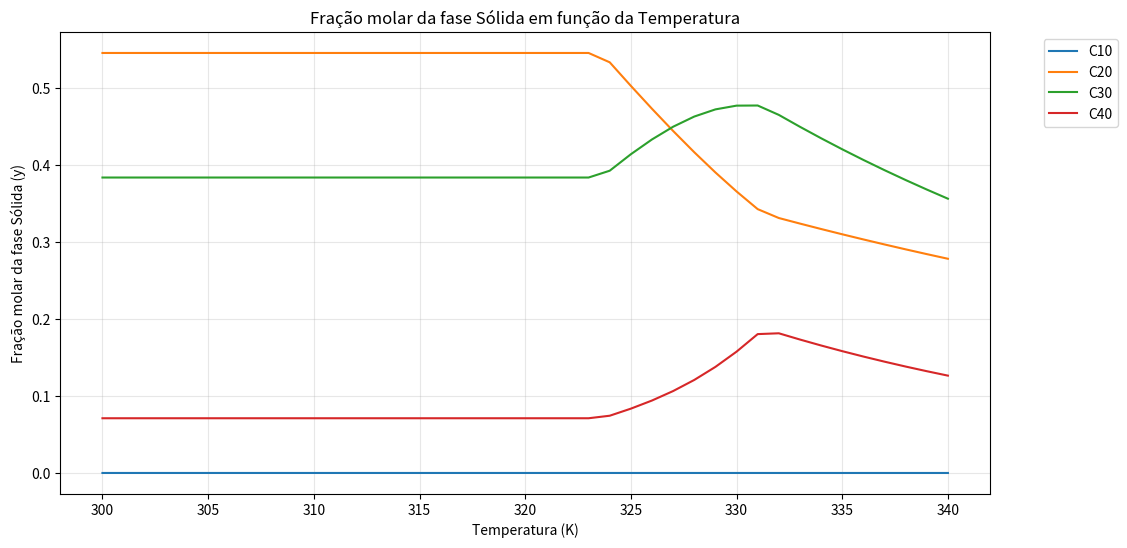
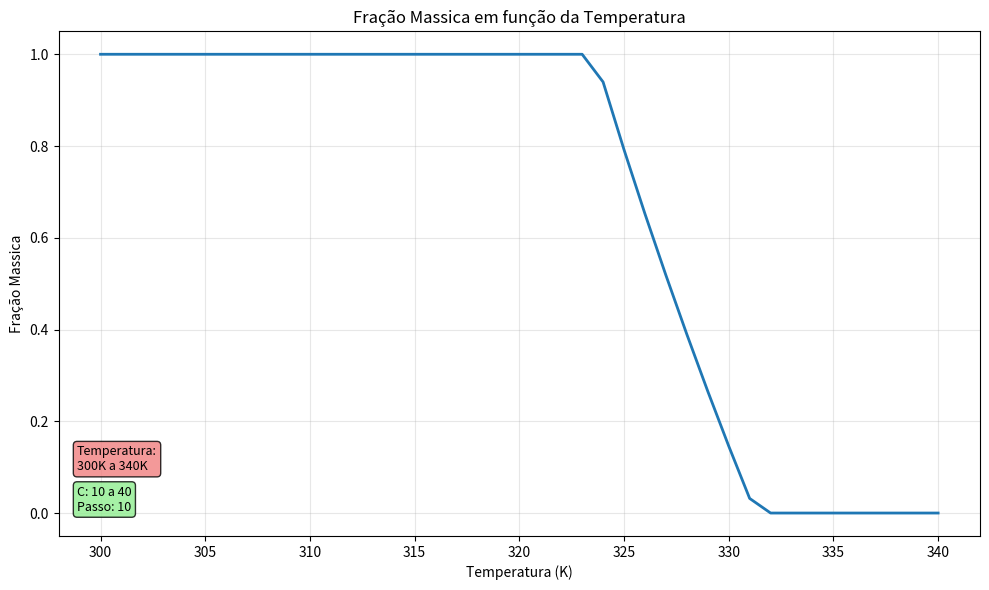

The script that saved these images, in order:
import numpy as np
from scipy.special import gamma
from scipy.integrate import quad
from scipy.optimize import fsolve
import matplotlib.pyplot as plt

# Parâmetros
alpha, beta, gamma_p = 3.0, 50.0, 140.0
MM_inicial, MM_final = 142.0, 562.0
R = 8.314
passo = 10
comprimentos = np.arange(10, 41, passo)
temperaturas = np.arange(300, 341)

# Distribuição da massa molar
def distribuicao_massa(MM):
    if MM <= gamma_p:
        return 0
    return ((MM - gamma_p)**(alpha-1) * np.exp(-(MM-gamma_p)/beta)) / (beta**alpha * gamma(alpha))

# Cálculo das frações normalizadas
intervalos = np.linspace(MM_inicial, MM_final, len(comprimentos))
fracoes = [quad(distribuicao_massa, gamma_p, intervalos[0])[0]] + \
          [quad(distribuicao_massa, intervalos[i], intervalos[i+1])[0] for i in range(len(intervalos)-1)]
fracoes_normalizadas = np.array(fracoes) / sum(fracoes)

# Cálculo de Psi
def calcular_Psi(i, T):
    MM = 14 * i + 2
    Tf = 374.5 + 0.02617*MM - 20172/MM
    DeltaHf = 0.0526 * MM * Tf * 4.1868
    DeltaCp = 0.3033*MM - 4.635e-4*MM*Tf
    termo1 = (DeltaHf/(R*T)) * (1 - T/Tf)
    termo2 = (DeltaCp/R) * (1 - Tf/T + np.log(Tf/T))
    return np.exp(termo1 + termo2)

Psi_valor = np.array([[calcular_Psi(i, T) for T in temperaturas] for i in comprimentos])

# Rachford-Rice
def RR(z, Psi_coluna):
    def rachford_rice_eq(V):
        return np.sum(z * (Psi_coluna - 1) / (1 + V * (Psi_coluna - 1)))
    V = fsolve(rachford_rice_eq, 0.5)[0]
    V = np.clip(V, 0, 1)
    return V

Fase_Liquida = np.zeros((len(comprimentos), len(temperaturas)))
Fase_Solida = np.zeros_like(Fase_Liquida)
V_Valor = np.zeros(len(temperaturas))

for k, T in enumerate(temperaturas):
    V_Valor[k] = RR(fracoes_normalizadas, Psi_valor[:, k])
    
    # Frações Molares de cada fase
    Fase_Liquida[:, k] = fracoes_normalizadas / (1 + V_Valor[k] * (Psi_valor[:, k] - 1))
    Fase_Solida[:, k] = Psi_valor[:, k] * Fase_Liquida[:, k]

# Gráficos

# Fração Molar da Fase Sólida x Temperatura
plt.figure(0, figsize=(12, 6))
for m in range(len(comprimentos)):
    Cn = comprimentos[m]
    plt.plot(temperaturas, Fase_Solida[m, :], '-', label=f'C{Cn}')

# Calcular número de colunas dinamicamente
n_legendas = len(comprimentos)
n_colunas = max(1, (n_legendas - 1) // 10 + 1)

plt.xlabel("Temperatura (K)")
plt.ylabel("Fração molar da fase Sólida (y)")
plt.title(f"Fração molar da fase Sólida em função da Temperatura")
plt.legend(bbox_to_anchor=(1.05, 1), loc='upper left', ncol=n_colunas)
plt.grid(True, alpha=0.3)

# Fração Mássica x Temperatura
plt.figure(1, figsize=(10, 6))
plt.plot(temperaturas, V_Valor, '-', linewidth=2)
plt.xlabel("Temperatura (K)")
plt.ylabel("Fração Massica")
plt.title("Fração Massica em função da Temperatura")
plt.grid(True, alpha=0.3)

temp_text = f'Temperatura:\n{temperaturas[0]}K a {temperaturas[-1]}K'
plt.text(0.02, 0.18, temp_text, transform=plt.gca().transAxes, 
         fontsize=9, verticalalignment='top',
         bbox=dict(boxstyle='round', facecolor='lightcoral', alpha=0.8))

cn_text = f'C: {comprimentos[0]} a {comprimentos[-1]}\nPasso: {passo}'
plt.text(0.02, 0.10, cn_text, transform=plt.gca().transAxes, 
         fontsize=9, verticalalignment='top',
         bbox=dict(boxstyle='round', facecolor='lightgreen', alpha=0.8))

plt.tight_layout()
plt.show()
